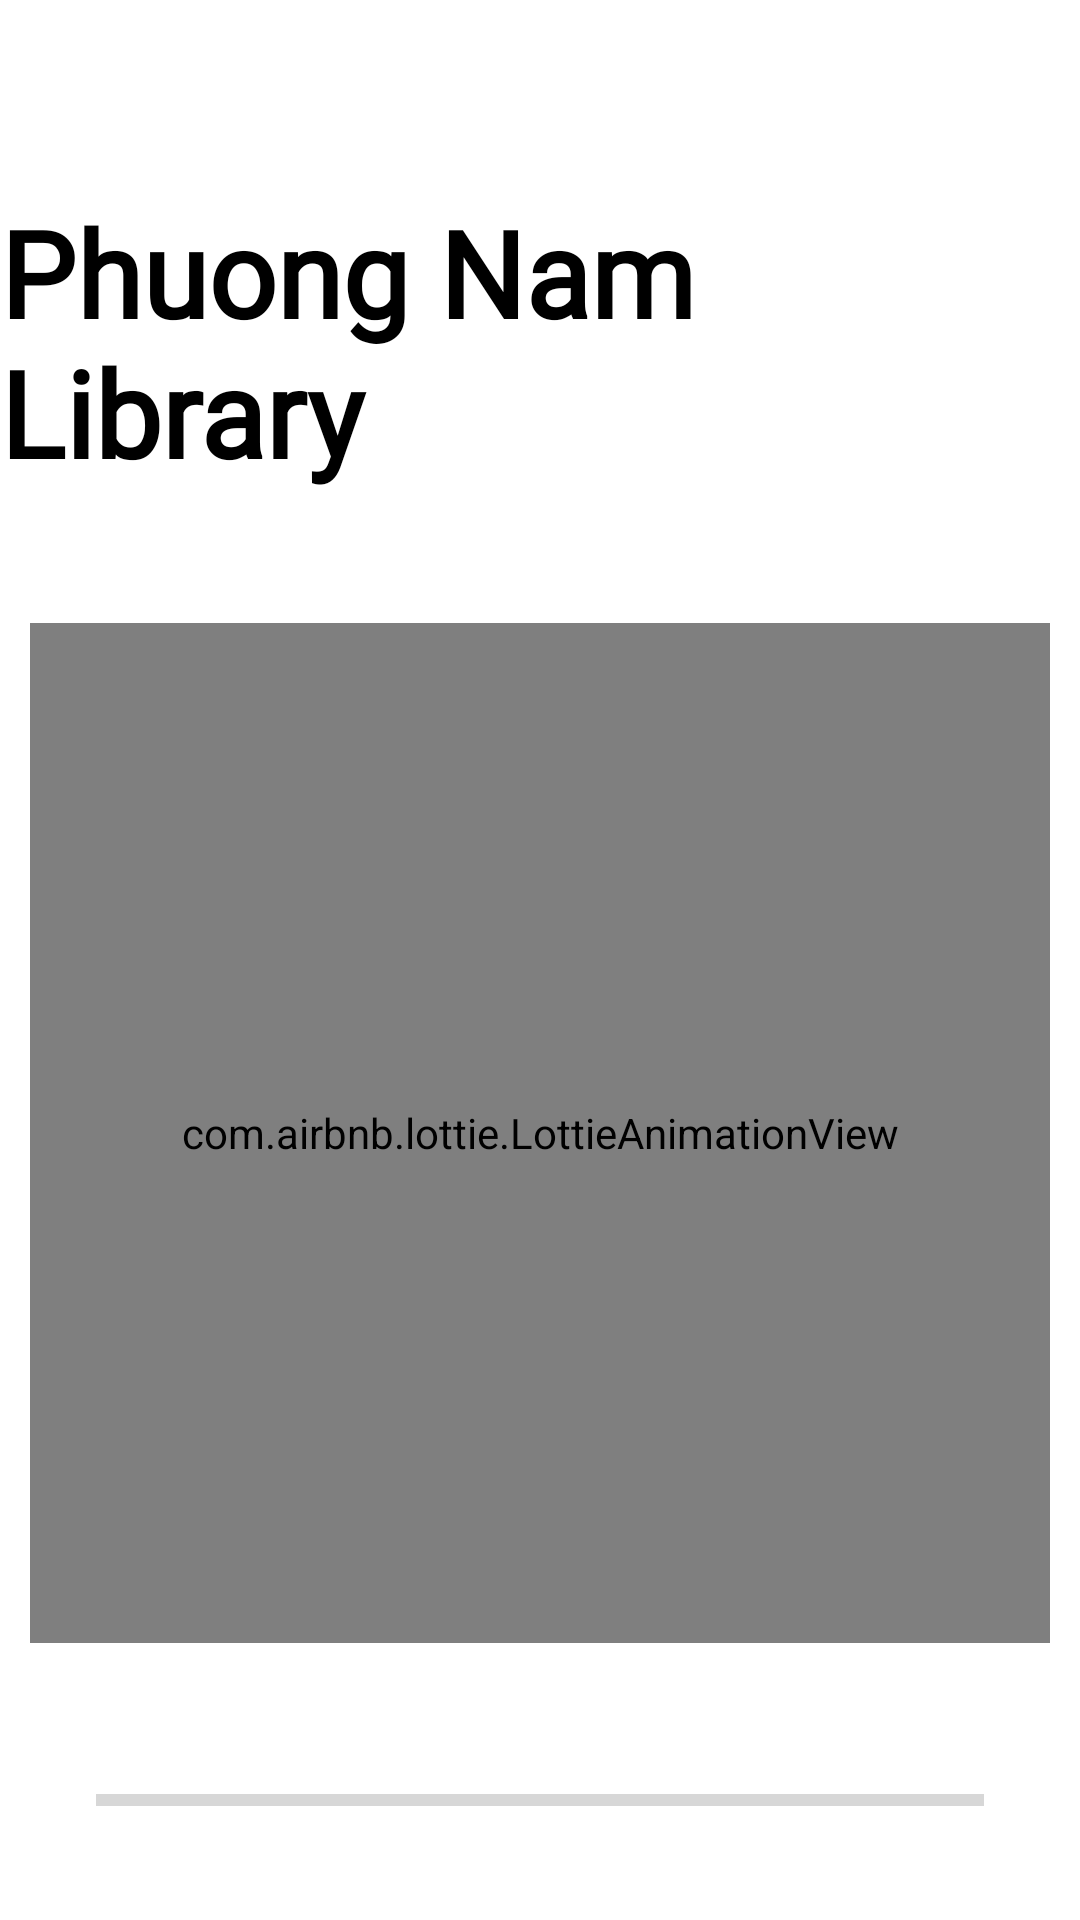

Produce the Android XML layout that renders to this screen, including the resource entries it uses.
<!-- AndroidManifest.xml: application theme Theme.Asm_ngominhquan_ph14304_duanmau -->
<!-- res/layout/activity_start.xml -->
<?xml version="1.0" encoding="utf-8"?>
<androidx.constraintlayout.widget.ConstraintLayout xmlns:android="http://schemas.android.com/apk/res/android"
    xmlns:app="http://schemas.android.com/apk/res-auto"
    xmlns:tools="http://schemas.android.com/tools"
    android:layout_width="match_parent"
    android:layout_height="match_parent"
    tools:context=".StartActivity"
    android:background="#FFFFFF">

    <TextView
        android:id="@+id/tvTitleStart"
        android:layout_width="wrap_content"
        android:layout_height="wrap_content"
        android:layout_marginTop="64dp"
        android:fontFamily="@font/dan_medi"
        android:text="Phuong Nam Library"
        android:textColor="#000000"
        android:textColorHint="#000000"
        android:textSize="40sp"
        android:textStyle="bold"
        app:layout_constraintBottom_toBottomOf="parent"
        app:layout_constraintEnd_toEndOf="parent"
        app:layout_constraintHorizontal_bias="0.5"
        app:layout_constraintStart_toStartOf="parent"
        app:layout_constraintTop_toTopOf="parent"
        app:layout_constraintVertical_bias="0.0" />

    <com.airbnb.lottie.LottieAnimationView
        android:id="@+id/ltMain"
        android:layout_width="340dp"
        android:layout_height="340dp"
        android:layout_marginStart="32dp"
        android:layout_marginEnd="32dp"
        app:lottie_autoPlay="true"
        app:lottie_rawRes="@raw/book"
        app:lottie_loop="true"
        app:layout_constraintBottom_toBottomOf="parent"
        app:layout_constraintEnd_toEndOf="parent"
        app:layout_constraintHorizontal_bias="0.5"
        app:layout_constraintStart_toStartOf="parent"
        app:layout_constraintTop_toBottomOf="@+id/tvTitleStart"
        app:layout_constraintVertical_bias="0.32"/>

    <ProgressBar

        android:id="@+id/progressBar"
        style="?android:attr/progressBarStyleHorizontal"
        android:layout_width="0dp"
        android:layout_height="wrap_content"
        android:layout_marginStart="32dp"
        android:layout_marginEnd="32dp"
        android:layout_marginBottom="32dp"
        app:layout_constraintBottom_toBottomOf="parent"
        app:layout_constraintEnd_toEndOf="parent"
        app:layout_constraintHorizontal_bias="0.5"
        app:layout_constraintStart_toStartOf="parent"
        app:layout_constraintTop_toBottomOf="@+id/ltMain"
        app:layout_constraintVertical_bias="1.0" />
</androidx.constraintlayout.widget.ConstraintLayout>
<!-- resources referenced by this layout -->
<resources>
  <style name="Theme.Asm_ngominhquan_ph14304_duanmau" parent="Theme.MaterialComponents.DayNight.NoActionBar">
          
          <item name="colorPrimary">#000000</item>
          <item name="colorPrimaryVariant">@color/purple_700</item>
          <item name="colorOnPrimary">@color/white</item>
          
          <item name="colorSecondary">#000000</item>
          <item name="colorSecondaryVariant">@color/teal_700</item>
          <item name="colorOnSecondary">@color/black</item>
          
          <item name="android:statusBarColor" tools:targetApi="l">?attr/colorPrimaryVariant</item>
          
          <item name="android:windowFullscreen">true</item>
      </style>
  <!-- not gathered from this repository: default colours our renderer supplied (Android Studio template values) -->
  <color name="purple_700">#FF3700B3</color>
  <color name="teal_700">#FF018786</color>
  <color name="black">#FF000000</color>
  <color name="white">#FFFFFFFF</color>
</resources>
